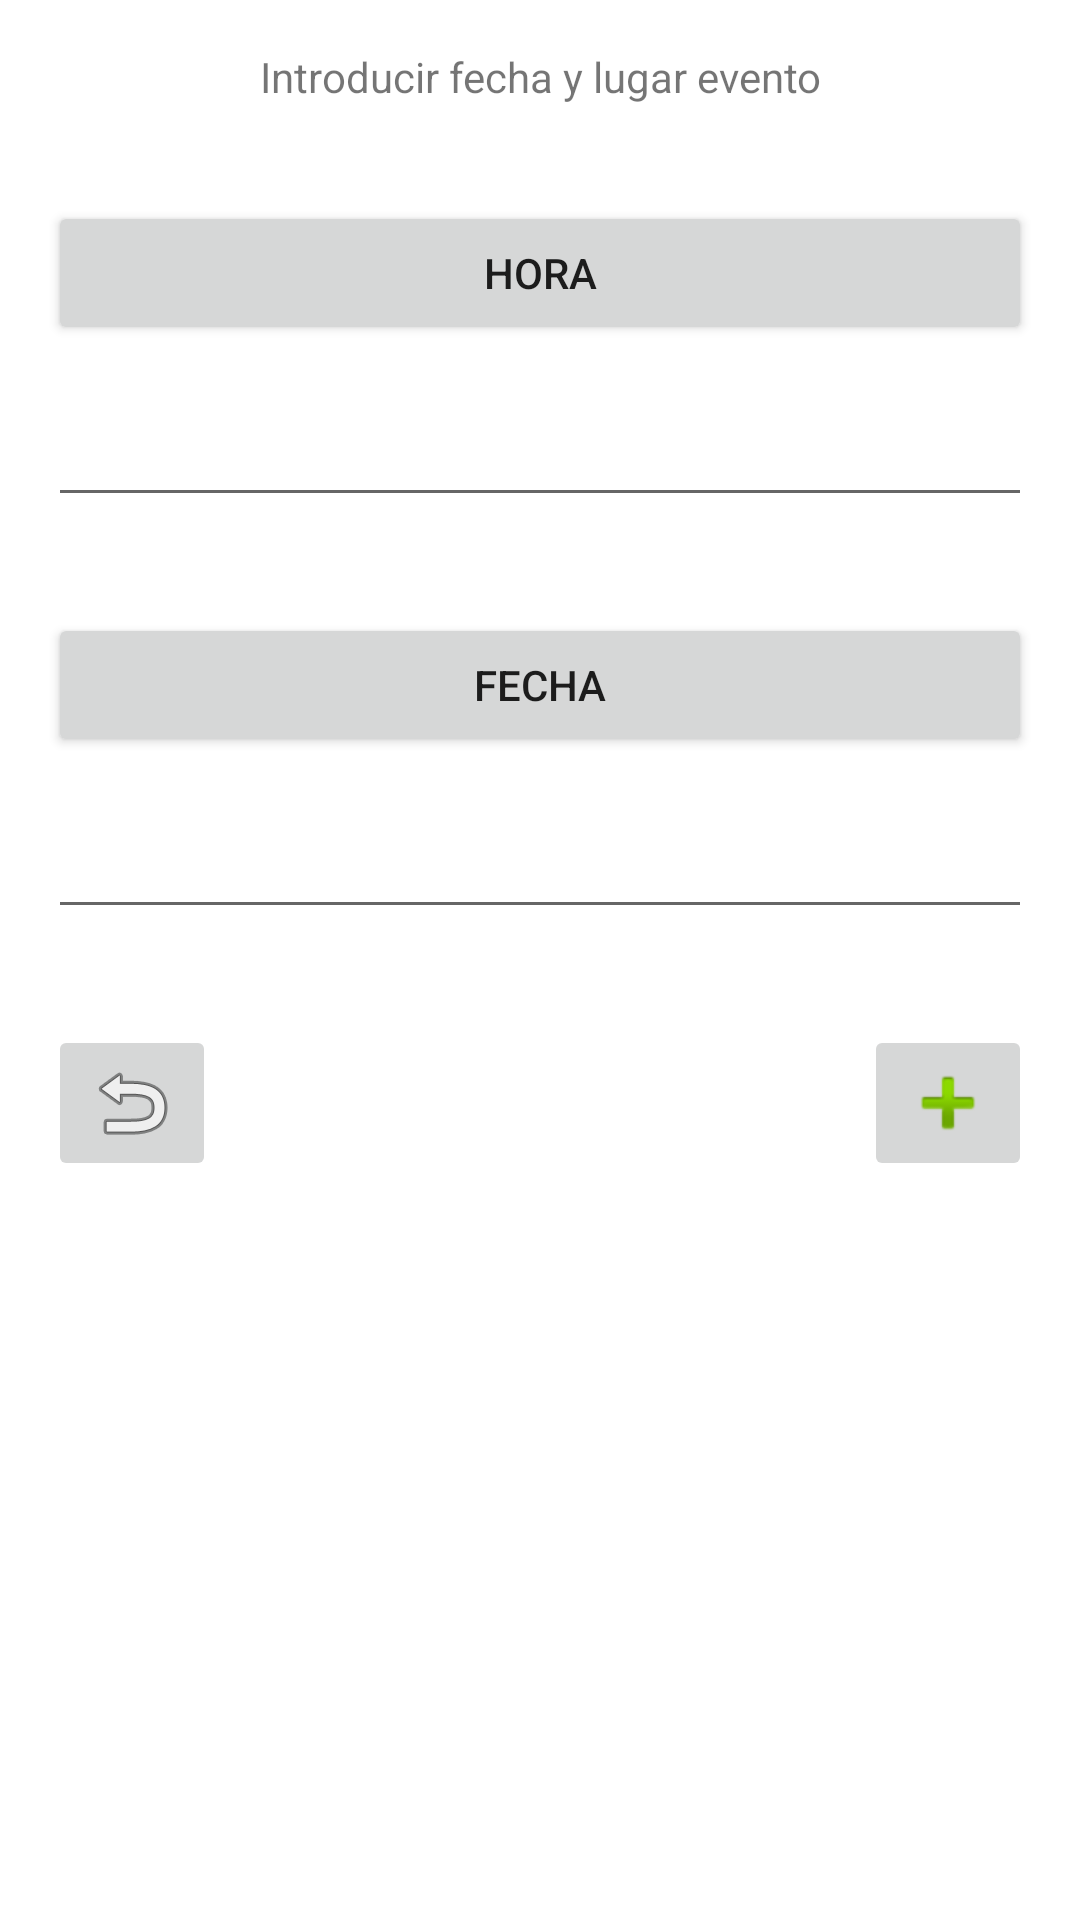

Here is an Android app screen rendered from its layout file. Give the layout XML and the strings, colors and styles it references.
<!-- AndroidManifest.xml: application theme Theme.EventMaps -->
<!-- res/layout/activity_date.xml -->
<?xml version="1.0" encoding="utf-8"?>
<ScrollView xmlns:android="http://schemas.android.com/apk/res/android"
    xmlns:app="http://schemas.android.com/apk/res-auto"
    xmlns:tools="http://schemas.android.com/tools"
    android:layout_width="match_parent"
    android:layout_height="match_parent"
    tools:context=".DateActivity"
    tools:layout_editor_absoluteX="11dp"
    tools:layout_editor_absoluteY="7dp">

    <androidx.constraintlayout.widget.ConstraintLayout
        android:layout_width="match_parent"
        android:layout_height="match_parent">

        <TextView
            android:id="@+id/textDateEventsTV"
            android:layout_width="0dp"
            android:layout_height="wrap_content"
            android:layout_marginStart="16dp"
            android:layout_marginTop="16dp"
            android:layout_marginEnd="16dp"
            android:text="Introducir fecha y lugar evento"
            android:textAlignment="center"
            app:layout_constraintEnd_toEndOf="parent"
            app:layout_constraintStart_toStartOf="parent"
            app:layout_constraintTop_toTopOf="parent"
            tools:ignore="Autofill" />

        <Button
            android:id="@+id/dateButton"
            android:layout_width="0dp"
            android:layout_height="wrap_content"
            android:layout_marginStart="16dp"
            android:layout_marginTop="32dp"
            android:layout_marginEnd="16dp"
            android:text="Fecha"
            app:layout_constraintEnd_toEndOf="parent"
            app:layout_constraintStart_toStartOf="parent"
            app:layout_constraintTop_toBottomOf="@+id/timeTV" />


        <EditText
            android:id="@id/dateTV"
            android:layout_width="0dp"
            android:layout_height="wrap_content"
            android:layout_marginStart="16dp"
            android:layout_marginTop="16dp"
            android:layout_marginEnd="16dp"
            app:layout_constraintEnd_toEndOf="parent"
            app:layout_constraintStart_toStartOf="parent"
            app:layout_constraintTop_toBottomOf="@+id/dateButton"
            tools:ignore="Autofill" />

        <Button
            android:id="@+id/timeButton"
            android:layout_width="0dp"
            android:layout_height="wrap_content"
            android:layout_marginStart="16dp"
            android:layout_marginTop="32dp"
            android:layout_marginEnd="16dp"
            android:text="Hora"
            app:layout_constraintEnd_toEndOf="parent"
            app:layout_constraintStart_toStartOf="parent"
            app:layout_constraintTop_toBottomOf="@+id/textDateEventsTV" />

        <EditText
            android:id="@+id/timeTV"
            android:layout_width="0dp"
            android:layout_height="wrap_content"
            android:layout_marginStart="16dp"
            android:layout_marginTop="16dp"
            android:layout_marginEnd="16dp"
            app:layout_constraintEnd_toEndOf="parent"
            app:layout_constraintStart_toStartOf="parent"
            app:layout_constraintTop_toBottomOf="@+id/timeButton"
            tools:ignore="Autofill" />

        <ImageButton
            android:id="@+id/backToEventsButton"
            android:layout_width="wrap_content"
            android:layout_height="wrap_content"
            android:layout_marginStart="16dp"
            android:layout_marginTop="32dp"
            android:src="@android:drawable/ic_menu_revert"
            app:layout_constraintStart_toStartOf="parent"
            app:layout_constraintTop_toBottomOf="@+id/dateTV" />

        <ImageButton
            android:id="@+id/eventNamePlaceButton"
            android:layout_width="wrap_content"
            android:layout_height="wrap_content"
            android:layout_marginTop="32dp"
            android:layout_marginEnd="16dp"
            android:src="@android:drawable/ic_input_add"
            app:layout_constraintEnd_toEndOf="parent"
            app:layout_constraintTop_toBottomOf="@+id/dateTV" />

    </androidx.constraintlayout.widget.ConstraintLayout>
</ScrollView>
<!-- resources referenced by this layout -->
<resources>
  <style name="Theme.EventMaps" parent="Theme.MaterialComponents.DayNight.DarkActionBar">
          
          <item name="colorPrimary">@color/purple_500</item>
          <item name="colorPrimaryVariant">@color/purple_700</item>
          <item name="colorOnPrimary">@color/white</item>
          
          <item name="colorSecondary">@color/teal_200</item>
          <item name="colorSecondaryVariant">@color/teal_700</item>
          <item name="colorOnSecondary">@color/black</item>
          
          <item name="android:statusBarColor" tools:targetApi="l">?attr/colorPrimaryVariant</item>
          
      </style>
  <!-- not gathered from this repository: default colours our renderer supplied (Android Studio template values) -->
  <color name="purple_500">#FF6200EE</color>
  <color name="purple_700">#FF3700B3</color>
  <color name="teal_200">#FF03DAC5</color>
  <color name="teal_700">#FF018786</color>
  <color name="black">#FF000000</color>
  <color name="white">#FFFFFFFF</color>
</resources>
